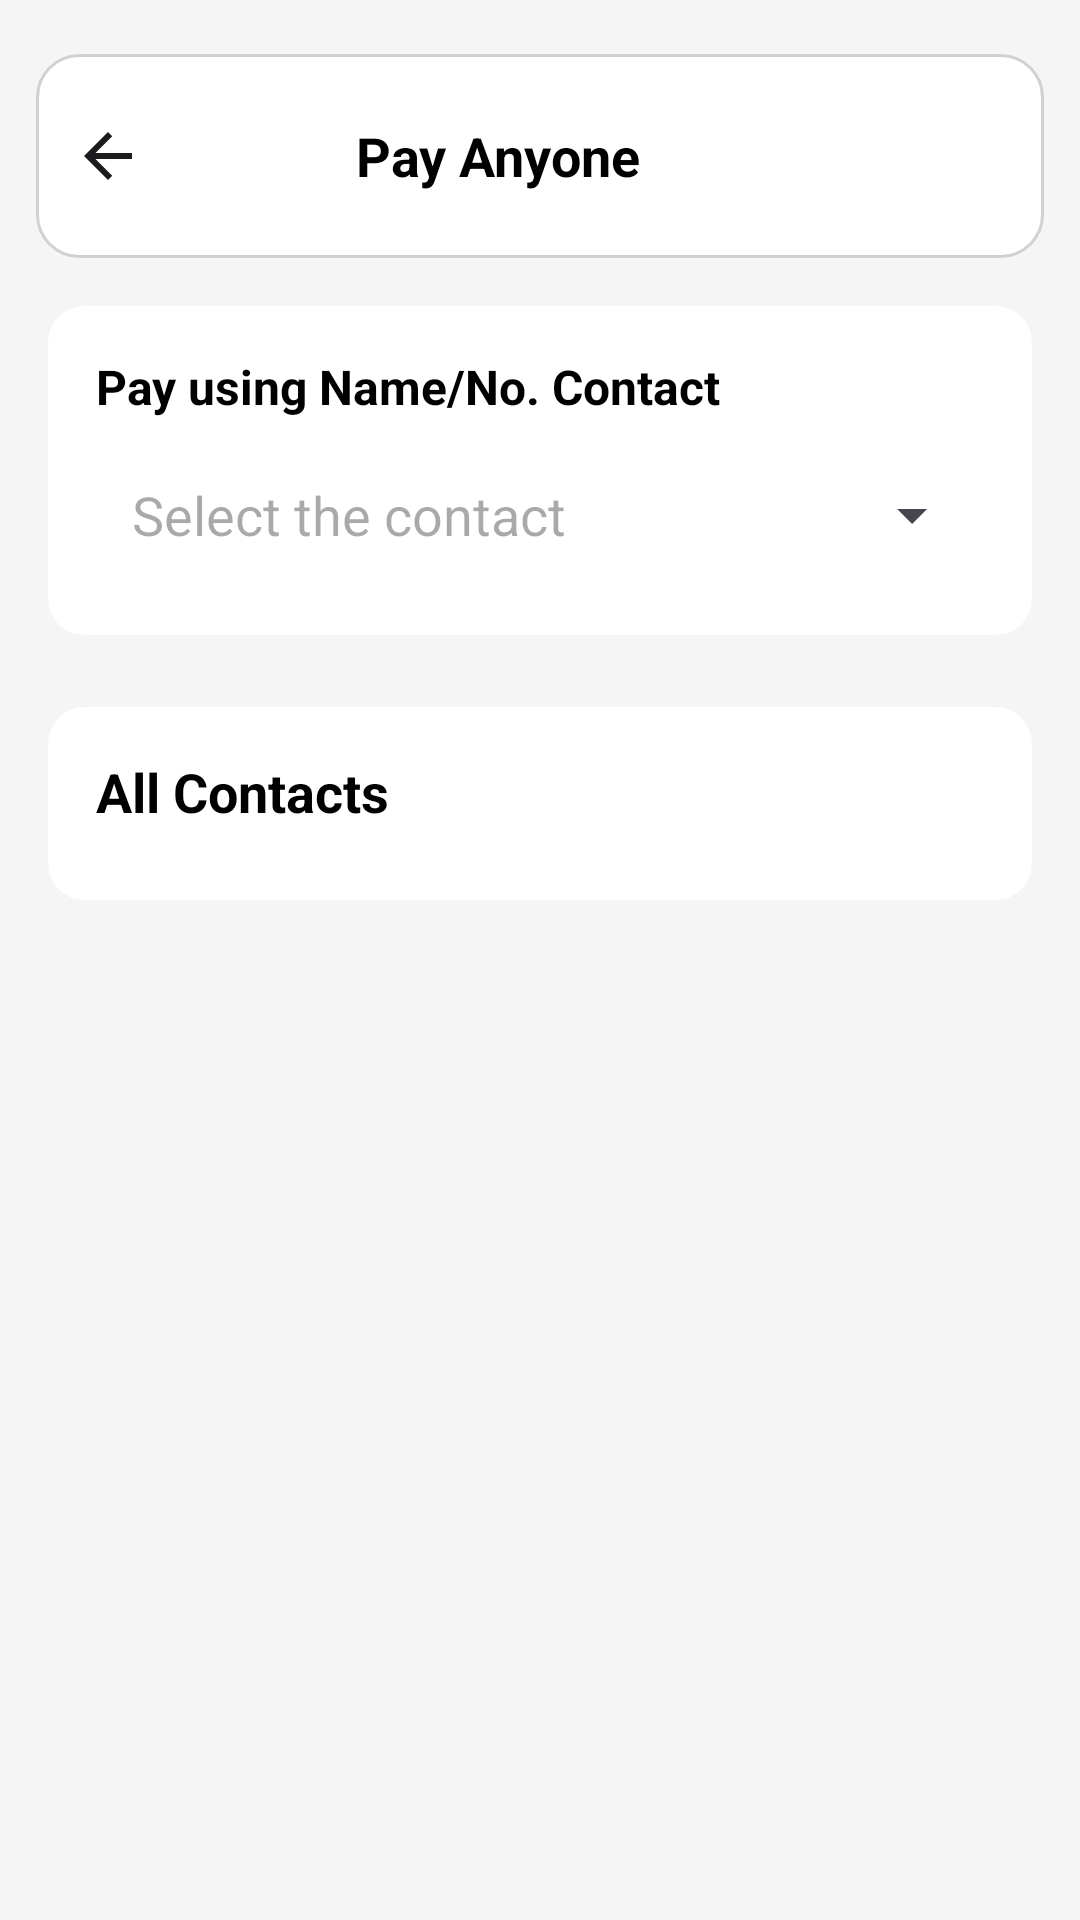

Produce the Android XML layout that renders to this screen, including the resource entries it uses.
<!-- AndroidManifest.xml: application theme Base.Theme.Login_signup -->
<!-- res/layout/activity_contact.xml -->
<?xml version="1.0" encoding="utf-8"?>
<androidx.constraintlayout.widget.ConstraintLayout
    xmlns:android="http://schemas.android.com/apk/res/android"
    xmlns:app="http://schemas.android.com/apk/res-auto"
    xmlns:tools="http://schemas.android.com/tools"
    android:layout_width="match_parent"
    android:layout_height="match_parent"
    android:background="#F5F5F5"
    android:fitsSystemWindows="true"
    tools:context=".Contacts">

    
    <LinearLayout
        android:id="@+id/headerPin"
        android:layout_width="0dp"
        android:layout_height="68dp"
        android:orientation="horizontal"
        android:padding="12dp"
        android:layout_marginStart="12dp"
        android:layout_marginEnd="12dp"
        android:layout_marginTop="18dp"
        android:background="@drawable/contact_rounded_card"
        android:gravity="center_vertical"
        app:layout_constraintTop_toTopOf="parent"
        app:layout_constraintStart_toStartOf="parent"
        app:layout_constraintEnd_toEndOf="parent">

        <ImageView
            android:id="@+id/btnBack"
            android:layout_width="wrap_content"
            android:layout_height="wrap_content"
            android:src="@drawable/ic_arrow_back"
            android:contentDescription="Back button" />

        <TextView
            android:layout_width="0dp"
            android:layout_height="wrap_content"
            android:layout_weight="1"
            android:gravity="center"
            android:text="Pay Anyone"
            android:textColor="@color/black"
            android:textStyle="bold"
            android:textSize="18sp"/>

        <ImageView
            android:id="@+id/btn_home"
            android:layout_width="36dp"
            android:layout_height="36dp"
            android:src="@drawable/baseline_home"
            android:contentDescription="Home Button"
            android:tint="@color/black"
            android:layout_margin="8dp"
            android:clickable="true"
            android:focusable="true" />

    </LinearLayout>

    
    <androidx.core.widget.NestedScrollView
        android:layout_width="0dp"
        android:layout_height="0dp"
        app:layout_constraintTop_toBottomOf="@id/headerPin"
        app:layout_constraintBottom_toBottomOf="parent"
        app:layout_constraintStart_toStartOf="parent"
        app:layout_constraintEnd_toEndOf="parent">

        <LinearLayout
            android:layout_width="match_parent"
            android:layout_height="wrap_content"
            android:orientation="vertical"
            android:padding="16dp">

            
            <androidx.cardview.widget.CardView
                android:layout_width="match_parent"
                android:layout_height="wrap_content"
                app:cardCornerRadius="12dp"
                app:cardElevation="0dp"
                app:cardUseCompatPadding="false"
                android:backgroundTint="@android:color/white"
                android:layout_marginBottom="24dp">

                <LinearLayout
                    android:layout_width="match_parent"
                    android:layout_height="wrap_content"
                    android:orientation="vertical"
                    android:padding="16dp">

                    <TextView
                        android:layout_width="wrap_content"
                        android:layout_height="wrap_content"
                        android:text="Pay using Name/No. Contact"
                        android:textSize="16sp"
                        android:textStyle="bold"
                        android:textColor="@android:color/black"
                        android:layout_marginBottom="8dp" />

                    
                    
                    <AutoCompleteTextView
                        android:id="@+id/auto_select_contact"
                        android:layout_width="match_parent"
                        android:layout_height="48dp"
                        android:hint="Select the contact"
                        android:paddingStart="12dp"
                        android:paddingEnd="12dp"
                        android:gravity="center_vertical"
                        android:textColor="#000000"
                        android:background="@drawable/contact_rounded_input_background"
                        android:drawableEnd="@drawable/contact_ic_arrow_drop_down"
                        android:completionThreshold="1" />

                </LinearLayout>
            </androidx.cardview.widget.CardView>

            
            <androidx.cardview.widget.CardView
                android:layout_width="match_parent"
                android:layout_height="wrap_content"
                app:cardCornerRadius="12dp"
                app:cardElevation="0dp"
                app:cardUseCompatPadding="false"
                android:backgroundTint="@android:color/white">

                <LinearLayout
                    android:layout_width="match_parent"
                    android:layout_height="wrap_content"
                    android:orientation="vertical"
                    android:paddingTop="16dp"
                    android:paddingBottom="16dp">

                    <TextView
                        android:layout_width="wrap_content"
                        android:layout_height="wrap_content"
                        android:text="All Contacts"
                        android:textSize="18sp"
                        android:textStyle="bold"
                        android:textColor="@android:color/black"
                        android:paddingStart="16dp"
                        android:paddingEnd="16dp"
                        android:layout_marginBottom="8dp" />

                    
                    <androidx.recyclerview.widget.RecyclerView
                        android:id="@+id/recycler_contacts"
                        android:layout_width="match_parent"
                        android:layout_height="wrap_content"
                        android:nestedScrollingEnabled="false"
                        app:layoutManager="androidx.recyclerview.widget.LinearLayoutManager"
                        tools:listitem="@layout/item_contact" />
                </LinearLayout>
            </androidx.cardview.widget.CardView>

        </LinearLayout>
    </androidx.core.widget.NestedScrollView>
</androidx.constraintlayout.widget.ConstraintLayout>
<!-- res/layout/item_contact.xml (included above) -->
<?xml version="1.0" encoding="utf-8"?>
<androidx.cardview.widget.CardView xmlns:android="http://schemas.android.com/apk/res/android"
    xmlns:app="http://schemas.android.com/apk/res-auto"
    android:layout_width="match_parent"
    android:layout_height="wrap_content"
    app:cardCornerRadius="12dp"
    app:cardElevation="4dp"
    android:layout_margin="8dp">

    <LinearLayout
        android:layout_width="match_parent"
        android:layout_height="wrap_content"
        android:padding="16dp"
        android:orientation="horizontal"
        android:gravity="center_vertical">

        
        <androidx.cardview.widget.CardView
            android:id="@+id/cardInitial"
            android:layout_width="40dp"
            android:layout_height="40dp"
            app:cardCornerRadius="20dp"
            android:layout_marginEnd="16dp">

            <TextView
                android:id="@+id/txtInitial"
                android:layout_width="match_parent"
                android:layout_height="match_parent"
                android:gravity="center"
                android:text="A"
                android:textColor="@android:color/white"
                android:textStyle="bold"/>
        </androidx.cardview.widget.CardView>

        
        <LinearLayout
            android:layout_width="0dp"
            android:layout_height="wrap_content"
            android:orientation="vertical"
            android:layout_weight="1">

            
            <TextView
                android:id="@+id/txtName"
                android:layout_width="wrap_content"
                android:layout_height="wrap_content"
                android:text="Contact Name"
                android:textSize="16sp"
                android:textColor="@android:color/black"
                android:textStyle="bold"/>

            

        </LinearLayout>

    </LinearLayout>
</androidx.cardview.widget.CardView>
<!-- resources referenced by this layout -->
<resources>
  <color name="black">#FF000000</color>
  <!-- drawable contact_ic_arrow_drop_down (drawable) -->
  <vector xmlns:android="http://schemas.android.com/apk/res/android"
      android:width="24dp"
      android:height="24dp"
      android:viewportWidth="24"
      android:viewportHeight="24"
      android:tint="?attr/colorControlNormal">
  
      <path
          android:fillColor="@android:color/black"
          android:pathData="M7,10l5,5 5,-5H7z"/>
  </vector>
  <!-- drawable contact_rounded_card (drawable) -->
  <?xml version="1.0" encoding="utf-8"?>
  <shape xmlns:android="http://schemas.android.com/apk/res/android" android:shape="rectangle">
      <solid android:color="@color/white"/>
      <corners android:radius="14dp"/>
      <stroke android:width="1dp" android:color="@color/border_gray"/>
      <padding android:left="8dp" android:top="8dp" android:right="8dp" android:bottom="8dp"/>
  </shape>
  <!-- drawable ic_arrow_back (drawable) -->
  <?xml version="1.0" encoding="utf-8"?>
  <vector xmlns:android="http://schemas.android.com/apk/res/android"
      android:autoMirrored="true"
      android:height="24dp"
      android:width="24dp"
      android:viewportHeight="24"
      android:viewportWidth="24"
      android:tint="@color/text_primary">
      <path
          android:fillColor="@android:color/white"
          android:pathData="M20,11H7.83l5.59,-5.59L12,4l-8,8 8,8 1.41,-1.41L7.83,13H20v-2z"/>
  </vector>
  <style name="Base.Theme.Login_signup" parent="Theme.Material3.DayNight.NoActionBar">
          
          
      </style>
  <color name="white">#FFFFFFFF</color>
  <color name="border_gray">#D1D1D1</color>
  <color name="text_primary">#1C1C1E</color>
</resources>
